Image classification data set "NN_Dataset" (Lastopia/COMP9517-Arcadia on GitHub). Class labels (12): ants, bees, beetles, caterpillars, earthworms, earwigs, grasshoppers, moths, slugs, snails, wasps, weevils.

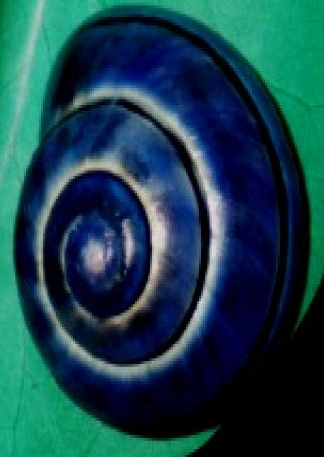
Label: snails

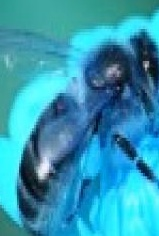
Label: bees

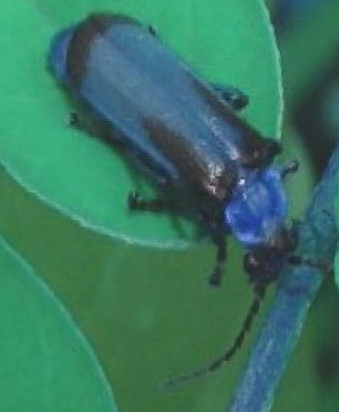
Label: beetles

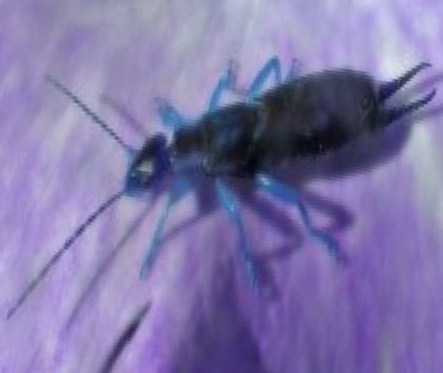
Label: earwigs

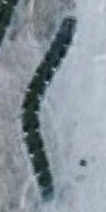
Label: caterpillars

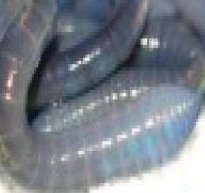
Label: earthworms
